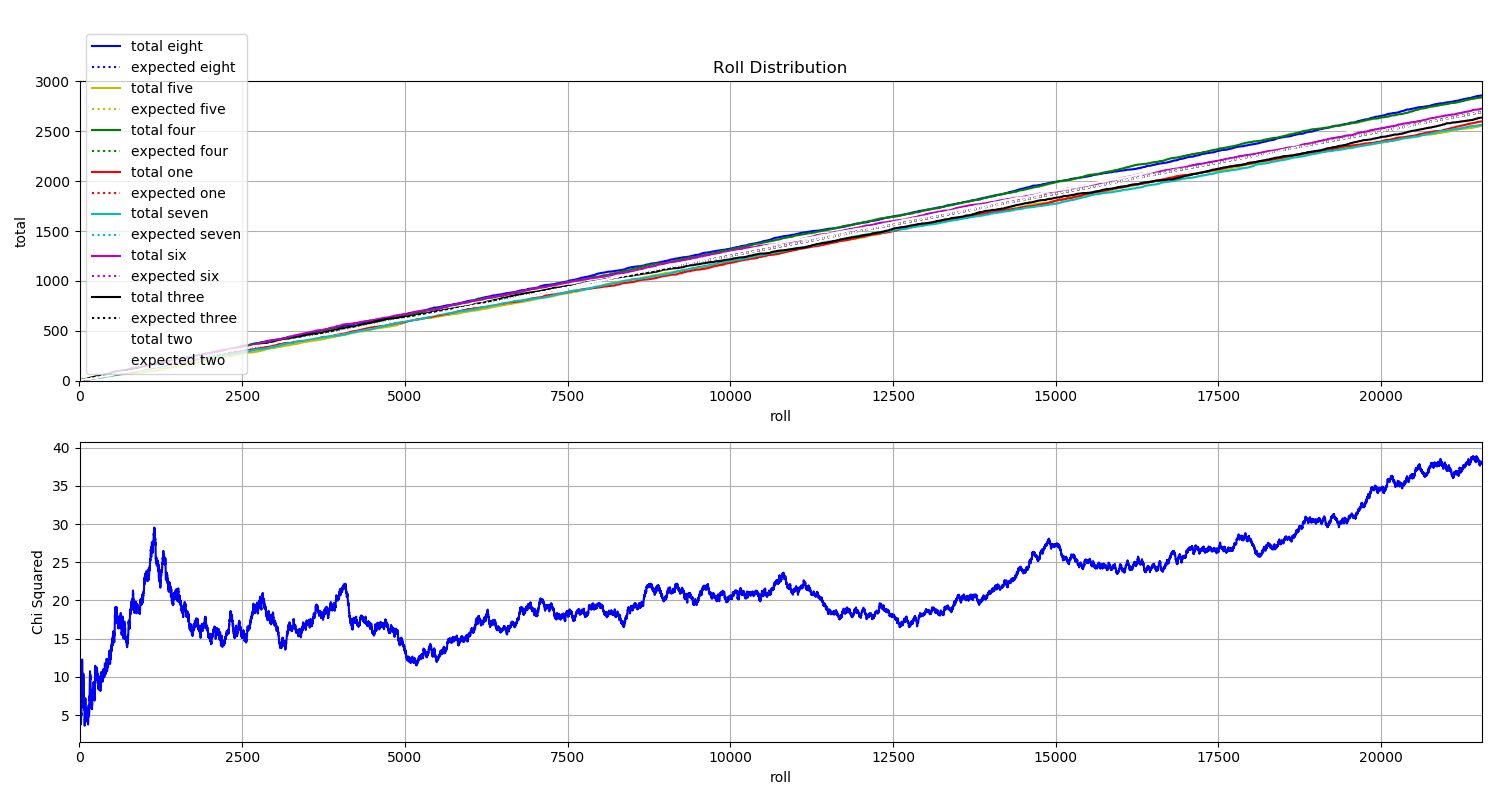

The data file committed next to this chart (first rows):
File, eight, five, four, one, seven, six, three, two
A_000000.jpg, 0, 0, 0, 0, 0, 0, 1, 0
A_000001.jpg, 0, 0, 0, 0, 0, 0, 0, 1
A_000002.jpg, 0, 1, 0, 0, 0, 0, 0, 0
A_000003.jpg, 0, 0, 0, 0, 1, 0, 0, 0
A_000004.jpg, 0, 0, 0, 0, 0, 0, 0, 1
A_000005.jpg, 0, 0, 1, 0, 0, 0, 0, 0
A_000006.jpg, 0, 0, 0, 1, 0, 0, 0, 0
A_000007.jpg, 0, 1, 0, 0, 0, 0, 0, 0
A_000008.jpg, 0, 0, 0, 1, 0, 0, 0, 0
A_000009.jpg, 0, 0, 0, 0, 1, 0, 0, 0
A_000010.jpg, 0, 0, 1, 0, 0, 0, 0, 0
A_000011.jpg, 0, 0, 0, 0, 0, 0, 1, 0
A_000012.jpg, 0, 0, 0, 1, 0, 0, 0, 0
A_000013.jpg, 0, 0, 1, 0, 0, 0, 0, 0
A_000014.jpg, 0, 0, 0, 0, 0, 0, 1, 0
A_000015.jpg, 1, 0, 0, 0, 0, 0, 0, 0
A_000016.jpg, 0, 0, 0, 0, 0, 0, 1, 0
A_000017.jpg, 0, 1, 0, 0, 0, 0, 0, 0
A_000018.jpg, 0, 0, 0, 0, 0, 0, 0, 1
A_000019.jpg, 0, 0, 0, 0, 1, 0, 0, 0
A_000020.jpg, 0, 0, 1, 0, 0, 0, 0, 0
A_000021.jpg, 1, 0, 0, 0, 0, 0, 0, 0
A_000022.jpg, 1, 0, 0, 0, 0, 0, 0, 0
A_000023.jpg, 0, 0, 0, 0, 1, 0, 0, 0
A_000024.jpg, 0, 0, 0, 0, 0, 0, 1, 0
A_000025.jpg, 0, 0, 0, 1, 0, 0, 0, 0
A_000026.jpg, 0, 0, 0, 0, 1, 0, 0, 0
A_000027.jpg, 0, 0, 0, 0, 0, 0, 0, 1
A_000028.jpg, 1, 0, 0, 0, 0, 0, 0, 0
A_000029.jpg, 0, 0, 1, 0, 0, 0, 0, 0
A_000030.jpg, 0, 0, 1, 0, 0, 0, 0, 0
A_000031.jpg, 0, 0, 1, 0, 0, 0, 0, 0
A_000032.jpg, 0, 0, 1, 0, 0, 0, 0, 0
A_000033.jpg, 1, 0, 0, 0, 0, 0, 0, 0
A_000034.jpg, 0, 0, 1, 0, 0, 0, 0, 0
A_000035.jpg, 0, 0, 1, 0, 0, 0, 0, 0
A_000036.jpg, 0, 1, 0, 0, 0, 0, 0, 0
A_000037.jpg, 0, 0, 0, 1, 0, 0, 0, 0
A_000038.jpg, 0, 1, 0, 0, 0, 0, 0, 0
A_000039.jpg, 0, 0, 0, 0, 0, 0, 1, 0
A_000040.jpg, 0, 0, 1, 0, 0, 0, 0, 0
A_000041.jpg, 0, 1, 0, 0, 0, 0, 0, 0
A_000042.jpg, 0, 0, 0, 0, 0, 1, 0, 0
A_000043.jpg, 0, 0, 0, 0, 0, 0, 0, 1
A_000044.jpg, 0, 1, 0, 0, 0, 0, 0, 0
A_000045.jpg, 0, 0, 0, 1, 0, 0, 0, 0
A_000046.jpg, 0, 0, 0, 0, 0, 1, 0, 0
A_000047.jpg, 0, 0, 0, 0, 0, 1, 0, 0
A_000048.jpg, 0, 0, 0, 0, 0, 0, 0, 1
A_000049.jpg, 0, 0, 1, 0, 0, 0, 0, 0
A_000050.jpg, 0, 0, 0, 0, 0, 0, 0, 1
A_000051.jpg, 0, 0, 0, 0, 0, 0, 1, 0
A_000052.jpg, 0, 0, 0, 0, 0, 0, 0, 1
A_000053.jpg, 0, 0, 0, 0, 0, 0, 1, 0
A_000054.jpg, 0, 0, 0, 0, 0, 0, 0, 1
A_000055.jpg, 1, 0, 0, 0, 0, 0, 0, 0
A_000056.jpg, 0, 0, 0, 0, 0, 0, 0, 1
A_000057.jpg, 0, 0, 0, 1, 0, 0, 0, 0
A_000058.jpg, 0, 0, 1, 0, 0, 0, 0, 0
A_000059.jpg, 0, 0, 1, 0, 0, 0, 0, 0
... 21,483 more rows
